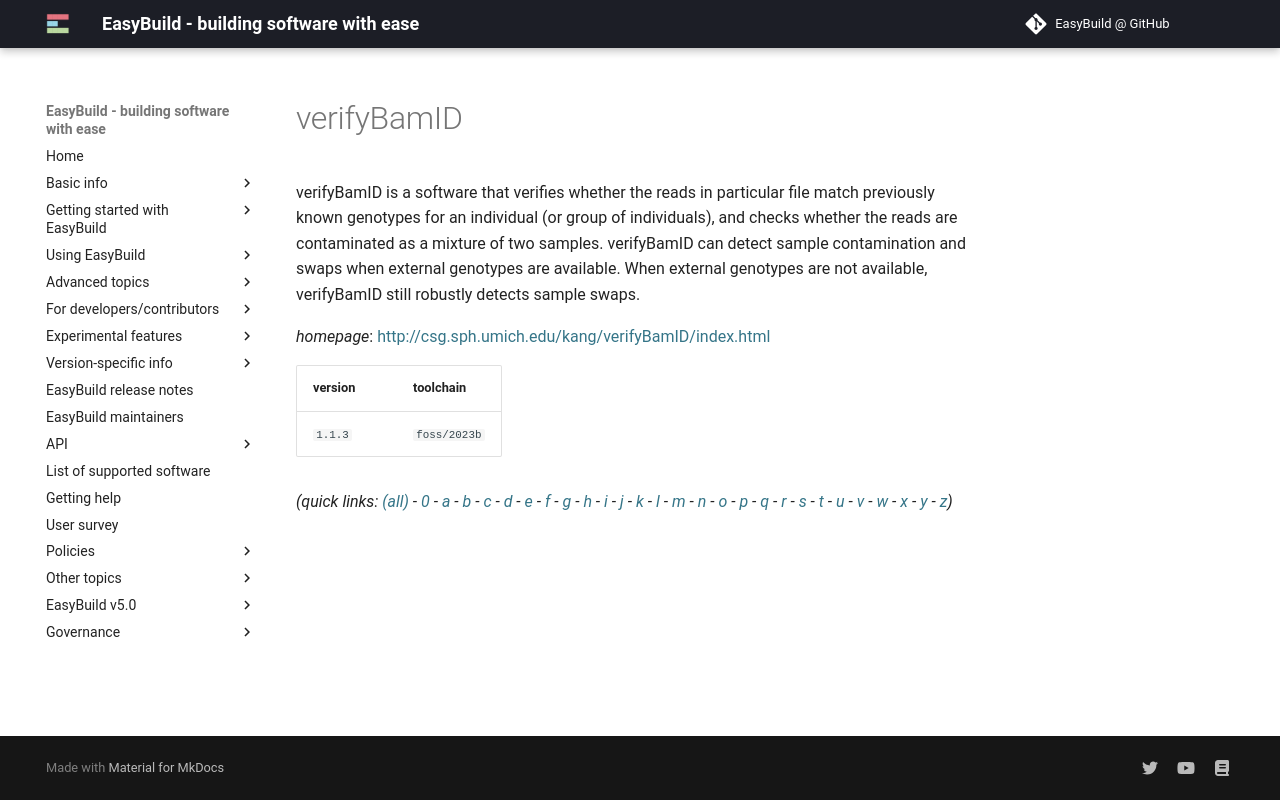

repository: easybuilders/easybuild-docs · page: version-specific/supported-software/v/verifyBamID/index.html · generator: mkdocs

---
search:
  boost: 0.5
---
# verifyBamID

verifyBamID is a software that verifies whether the reads in particular file match previously known  genotypes for an individual (or group of individuals), and checks whether the reads are contaminated as a mixture of  two samples. verifyBamID can detect sample contamination and swaps when external genotypes are available. When  external genotypes are not available, verifyBamID still robustly detects sample swaps.

*homepage*: <http://csg.sph.umich.edu/kang/verifyBamID/index.html>

version | toolchain
--------|----------
``1.1.3`` | ``foss/2023b``


*(quick links: [(all)](../index.md) - [0](../0/index.md) - [a](../a/index.md) - [b](../b/index.md) - [c](../c/index.md) - [d](../d/index.md) - [e](../e/index.md) - [f](../f/index.md) - [g](../g/index.md) - [h](../h/index.md) - [i](../i/index.md) - [j](../j/index.md) - [k](../k/index.md) - [l](../l/index.md) - [m](../m/index.md) - [n](../n/index.md) - [o](../o/index.md) - [p](../p/index.md) - [q](../q/index.md) - [r](../r/index.md) - [s](../s/index.md) - [t](../t/index.md) - [u](../u/index.md) - [v](../v/index.md) - [w](../w/index.md) - [x](../x/index.md) - [y](../y/index.md) - [z](../z/index.md))*
